pico-8 play session: no input (idle), after a click and taps of 🅾, ❎, 🅾+❎, 🅾 in the second before t = 0

[t = 1 s] idle ~1s (no d-pad/buttons)
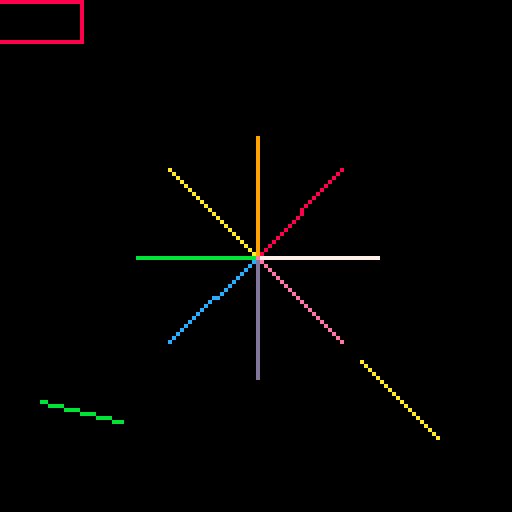

pico-8 cartridge
version 42
__lua__
-- lines: octants, continuation state, camera+clip
function _init()
 cls(0)
 for i=0,7 do
  line(64,64,64+flr(30*cos(i/8)),64+flr(30*sin(i/8)),7+i%8)
 end
 line(0,0,20,0,8)
 line(20,10) -- continuation from (20,0)
 line(0,10)
 line()
 line(5,120,9) -- first point after invalidation
 clip(90,90,20,20)
 line(80,80,127,127,10)
 clip()
 camera(-10,-100)
 line(0,0,20,5,11)
 camera()
end
function _draw() end
